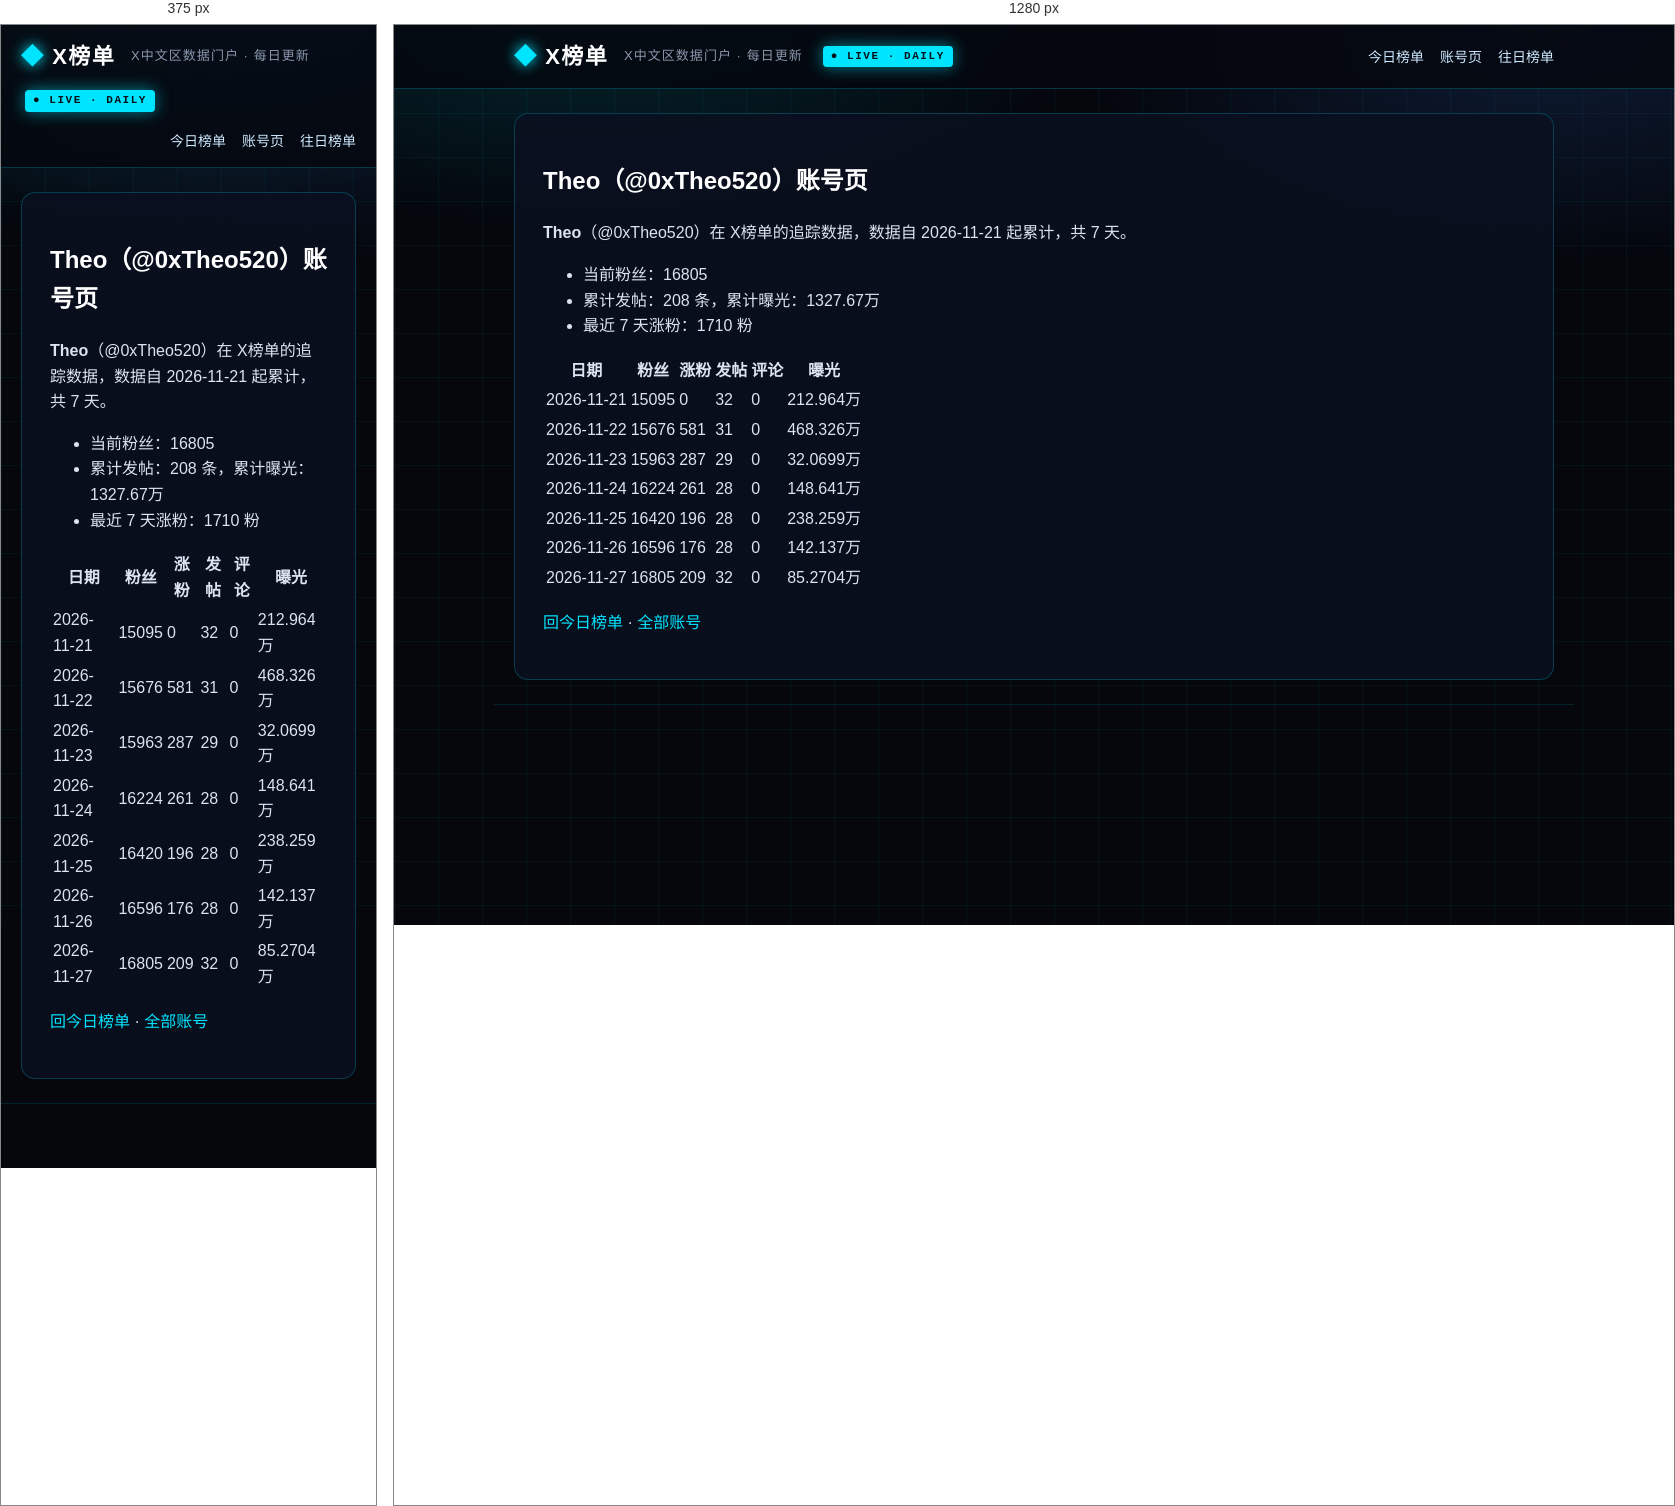
Rendered at 375 px and 1280 px, left to right.

<!-- file: index.html -->
<!DOCTYPE html>
<html lang="zh-CN">
<head>
<meta charset="utf-8">
<meta name="viewport" content="width=device-width, initial-scale=1">



<title>Theo（@0xTheo520）账号页 · X榜单 · X中文区数据门户</title>
<meta name="description" content="每日更新的 X 中文区发帖、评论、涨粉、曝光榜单">
<link rel="canonical" href="https://deepblock666.github.io/accounts/0xTheo520/index.html">
<meta property="og:type" content="website">
<meta property="og:title" content="Theo（@0xTheo520）账号页 · X榜单 · X中文区数据门户">
<meta property="og:description" content="每日更新的 X 中文区发帖、评论、涨粉、曝光榜单">
<meta property="og:url" content="https://deepblock666.github.io/accounts/0xTheo520/index.html">
<meta property="og:site_name" content="X榜单">
<meta name="twitter:card" content="summary">
<link rel="stylesheet" href="/css/style.css">
<meta name="generator" content="Hexo 8.1.2"></head>
<body>
<header class="top">
  <div class="wrap">
    <a class="logo" href="/">X榜单</a>
    <span class="tagline">X中文区数据门户 · 每日更新</span>
    <span class="live">● LIVE · DAILY</span>
    <nav><a href="/">今日榜单</a><a href="/accounts/">账号页</a><a href="/archives/">往日榜单</a></nav>
  </div>
</header>
<main class="wrap">
  <article class="post">
  <h1>Theo（@0xTheo520）账号页</h1>
  <div class="content"><p><strong>Theo</strong>（@0xTheo520）在 X榜单的追踪数据，数据自 2026-11-21 起累计，共 7 天。</p>
<ul>
<li>当前粉丝：16805</li>
<li>累计发帖：208 条，累计曝光：1327.67万</li>
<li>最近 7 天涨粉：1710 粉</li>
</ul>
<table>
<thead>
<tr>
<th>日期</th>
<th>粉丝</th>
<th>涨粉</th>
<th>发帖</th>
<th>评论</th>
<th>曝光</th>
</tr>
</thead>
<tbody><tr>
<td>2026-11-21</td>
<td>15095</td>
<td>0</td>
<td>32</td>
<td>0</td>
<td>212.964万</td>
</tr>
<tr>
<td>2026-11-22</td>
<td>15676</td>
<td>581</td>
<td>31</td>
<td>0</td>
<td>468.326万</td>
</tr>
<tr>
<td>2026-11-23</td>
<td>15963</td>
<td>287</td>
<td>29</td>
<td>0</td>
<td>32.0699万</td>
</tr>
<tr>
<td>2026-11-24</td>
<td>16224</td>
<td>261</td>
<td>28</td>
<td>0</td>
<td>148.641万</td>
</tr>
<tr>
<td>2026-11-25</td>
<td>16420</td>
<td>196</td>
<td>28</td>
<td>0</td>
<td>238.259万</td>
</tr>
<tr>
<td>2026-11-26</td>
<td>16596</td>
<td>176</td>
<td>28</td>
<td>0</td>
<td>142.137万</td>
</tr>
<tr>
<td>2026-11-27</td>
<td>16805</td>
<td>209</td>
<td>32</td>
<td>0</td>
<td>85.2704万</td>
</tr>
</tbody></table>
<p><a href="/">回今日榜单</a> · <a href="/accounts/">全部账号</a></p>
</div>
</article>

</main>
<footer class="foot wrap">
</footer>
</body>
</html>


/* @media block from style.css */
@media(max-width:700px){.champions,.lists{grid-template-columns:1fr}.hero h1{font-size:22px}.stats strong{font-size:28px}}